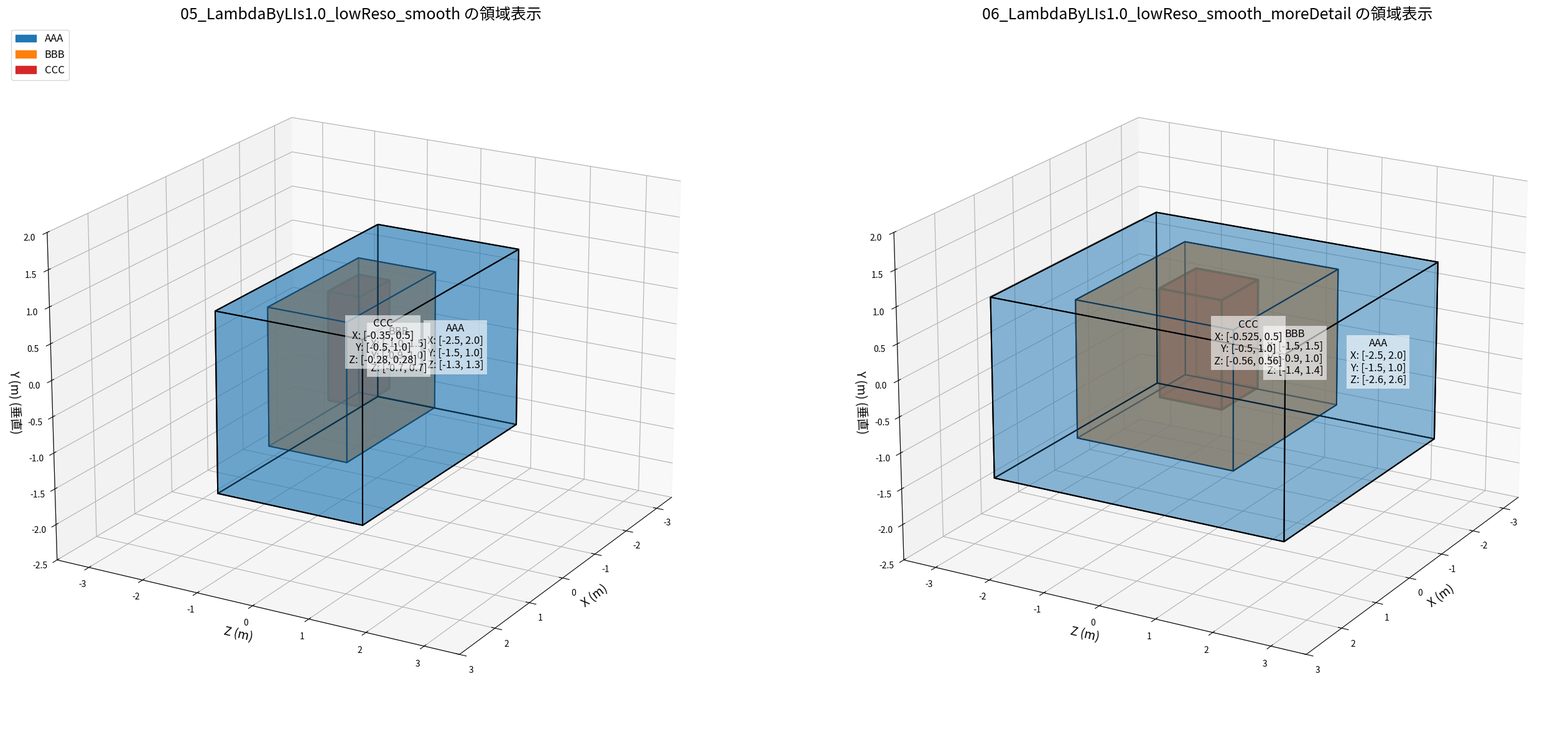

Here is the Python script that generated this plot:
import matplotlib.pyplot as plt
from mpl_toolkits.mplot3d.art3d import Poly3DCollection
import matplotlib.patches as mpatches
import matplotlib.font_manager as fm
import os

# 日本語フォントの設定
def set_japanese_font():
    # フォント名を指定
    font_name = 'Noto Sans JP'
    # フォントパスを取得
    font_paths = [f.fname for f in fm.fontManager.ttflist if font_name in f.name]
    
    if font_paths:
        # フォントが見つかった場合、最初のパスを使用
        font_path = font_paths[0]
        fm.fontManager.addfont(font_path)
        plt.rcParams['font.family'] = font_name
        print(f"日本語フォント '{font_name}' を使用します。")
    else:
        # フォントが見つからない場合、デフォルトのフォントを使用
        plt.rcParams['font.family'] = 'sans-serif'
        print(f"指定した日本語フォント '{font_name}' が見つかりません。デフォルトのフォントを使用します。")

set_japanese_font()

# データセット定義
datasets = {
    "05_LambdaByLIs1.0_lowReso_smooth": {
        "AAA": {
            "distanceBetweenParticles(m)": 0.05,
            "domain_lowerLimitOfX(m)": -2.5,
            "domain_lowerLimitOfY(m)": -1.50,
            "domain_lowerLimitOfZ(m)": -1.3,
            "domain_upperLimitOfX(m)": 2.0,
            "domain_upperLimitOfY(m)": 1.0,
            "domain_upperLimitOfZ(m)": 1.3,
        },
        "BBB": {
            "distanceBetweenParticles(m)": 0.03,
            "domain_lowerLimitOfX(m)": -1.0,
            "domain_lowerLimitOfY(m)": -0.9,
            "domain_lowerLimitOfZ(m)": -0.7,
            "domain_upperLimitOfX(m)": 1.5,
            "domain_upperLimitOfY(m)": 1.0,
            "domain_upperLimitOfZ(m)": 0.7,
        },
        "CCC": {
            "distanceBetweenParticles(m)": 0.02,
            "domain_lowerLimitOfX(m)": -0.35,
            "domain_lowerLimitOfY(m)": -0.50,
            "domain_lowerLimitOfZ(m)": -0.280,
            "domain_upperLimitOfX(m)": 0.5,
            "domain_upperLimitOfY(m)": 1.0,
            "domain_upperLimitOfZ(m)": 0.28,
        },
    },
    "06_LambdaByLIs1.0_lowReso_smooth_moreDetail": {
        "AAA": {
            "distanceBetweenParticles(m)": 0.03,
            "domain_lowerLimitOfX(m)": -2.5,
            "domain_lowerLimitOfY(m)": -1.50,
            "domain_lowerLimitOfZ(m)": -2.6,
            "domain_upperLimitOfX(m)": 2.0,
            "domain_upperLimitOfY(m)": 1.0,
            "domain_upperLimitOfZ(m)": 2.6,
        },
        "BBB": {
            "distanceBetweenParticles(m)": 0.015,
            "domain_lowerLimitOfX(m)": -1.5,
            "domain_lowerLimitOfY(m)": -0.9,
            "domain_lowerLimitOfZ(m)": -1.4,
            "domain_upperLimitOfX(m)": 1.5,
            "domain_upperLimitOfY(m)": 1.0,
            "domain_upperLimitOfZ(m)": 1.4,
        },
        "CCC": {
            "distanceBetweenParticles(m)": 0.0075,
            "domain_lowerLimitOfX(m)": -0.525,
            "domain_lowerLimitOfY(m)": -0.50,
            "domain_lowerLimitOfZ(m)": -0.56,
            "domain_upperLimitOfX(m)": 0.5,
            "domain_upperLimitOfY(m)": 1.0,
            "domain_upperLimitOfZ(m)": 0.56,
        },
    }
}

# カラーマップの定義（各領域ごとに異なる色）
region_colors = {
    "AAA": "#1f77b4",  # 青
    "BBB": "#ff7f0e",  # オレンジ
    "CCC": "#d62728",  # 赤（視認性向上のため変更）
}

# データセットごとの透明度
dataset_alpha = {
    "05_LambdaByLIs1.0_lowReso_smooth": {"AAA": 0.4, "BBB": 0.6, "CCC": 0.8},
    "06_LambdaByLIs1.0_lowReso_smooth_moreDetail": {"AAA": 0.3, "BBB": 0.5, "CCC": 0.7},
}

def create_box(ax, limits, color, label, alpha):
    """
    元データ: X, Y, Z
    表示時は (X, Z, Y) でプロットする:
      - プロットのX軸 <- 元X
      - プロットのY軸 <- 元Z
      - プロットのZ軸 <- 元Y

    これで表示上はY軸が垂直方向として機能します。
    """
    # 元データ
    x_min = limits["domain_lowerLimitOfX(m)"]
    x_max = limits["domain_upperLimitOfX(m)"]
    y_min = limits["domain_lowerLimitOfY(m)"]
    y_max = limits["domain_upperLimitOfY(m)"]
    z_min = limits["domain_lowerLimitOfZ(m)"]
    z_max = limits["domain_upperLimitOfZ(m)"]

    # 表示データに変換 (X, Z, Y)
    X_coords = [x_min, x_max]
    Y_coords = [z_min, z_max]  # 元ZがプロットYへ
    Z_coords = [y_min, y_max]  # 元YがプロットZへ

    # ボックスの8頂点を定義
    vertices = [
        [X_coords[0], Y_coords[0], Z_coords[0]],
        [X_coords[1], Y_coords[0], Z_coords[0]],
        [X_coords[1], Y_coords[1], Z_coords[0]],
        [X_coords[0], Y_coords[1], Z_coords[0]],
        [X_coords[0], Y_coords[0], Z_coords[1]],
        [X_coords[1], Y_coords[0], Z_coords[1]],
        [X_coords[1], Y_coords[1], Z_coords[1]],
        [X_coords[0], Y_coords[1], Z_coords[1]]
    ]

    # ボックスの6面を定義
    faces = [
        [vertices[0], vertices[1], vertices[2], vertices[3]],  # 下面
        [vertices[4], vertices[5], vertices[6], vertices[7]],  # 上面
        [vertices[0], vertices[1], vertices[5], vertices[4]],  # 前面
        [vertices[2], vertices[3], vertices[7], vertices[6]],  # 背面
        [vertices[1], vertices[2], vertices[6], vertices[5]],  # 右側面
        [vertices[4], vertices[7], vertices[3], vertices[0]],  # 左側面
    ]

    # 輪郭線の強調
    if label == "CCC":
        linewidth = 2.5
        edgecolor = 'black'
    else:
        linewidth = 1.5
        edgecolor = 'k'

    box = Poly3DCollection(faces, linewidths=linewidth, edgecolors=edgecolor)
    box.set_facecolor(color)
    box.set_alpha(alpha)
    ax.add_collection3d(box)

    # 注釈のフォントサイズと配置
    box_size = max((x_max - x_min), (Y_coords[1] - Y_coords[0]), (Z_coords[1] - Z_coords[0]))
    base_font_size = 8
    font_size = max(8, min(base_font_size * (box_size / 1.0), 12))

    # ボックスの中心
    center_x = (x_min + x_max) / 2
    center_y = (Y_coords[0] + Y_coords[1]) / 2
    center_z = (z_min + z_max) / 2

    # テキストのオフセットを調整して重なりを防止
    if label == "CCC":
        text_offset = 0.1 * box_size
    else:
        text_offset = 0.05 * box_size

    annotation = (
        f"{label}\n"
        f"X: [{x_min}, {x_max}]\n"
        f"Y: [{y_min}, {y_max}]\n"
        f"Z: [{z_min}, {z_max}]"
    )

    # テキストをボックスの上に配置し、オフセットを適用
    ax.text(center_x, Y_coords[1] + text_offset, center_z, annotation,
            color='black', fontsize=font_size, ha='center', zorder=10,
            bbox=dict(facecolor='white', alpha=0.6, edgecolor='none'))

# 軸範囲計算
all_x, all_y, all_z = [], [], []
for dataset in datasets.values():
    for limits in dataset.values():
        x_min = limits["domain_lowerLimitOfX(m)"]
        x_max = limits["domain_upperLimitOfX(m)"]
        y_min = limits["domain_lowerLimitOfY(m)"]
        y_max = limits["domain_upperLimitOfY(m)"]
        z_min = limits["domain_lowerLimitOfZ(m)"]
        z_max = limits["domain_upperLimitOfZ(m)"]

        # 表示データに変換 (X, Z, Y)
        all_x.extend([x_min, x_max])
        all_y.extend([z_min, z_max])  # 元ZがプロットYへ
        all_z.extend([y_min, y_max])  # 元YがプロットZへ

# 軸範囲を統一
x_min_global = min(all_x) - 1
x_max_global = max(all_x) + 1
y_min_global = min(all_y) - 1
y_max_global = max(all_y) + 1
z_min_global = min(all_z) - 1
z_max_global = max(all_z) + 1

# プロットの生成と保存
fig = plt.figure(figsize=(28, 12))  # 横に広い図を作成

for i, (dataset_name, regions) in enumerate(datasets.items(), 1):
    ax = fig.add_subplot(1, 2, i, projection='3d')

    # プロット順序を指定（大きい領域から小さい領域へ）
    plot_order = ["AAA", "BBB", "CCC"]

    for region in plot_order:
        if region in regions:
            limits = regions[region]
            color = region_colors.get(region, "gray")
            alpha = dataset_alpha.get(dataset_name, {}).get(region, 0.5)
            create_box(ax, limits, color, region, alpha)

    # 軸ラベルの設定
    ax.set_xlabel('X (m)', fontsize=14)
    ax.set_ylabel('Z (m)', fontsize=14)  # 元ZがプロットYへ
    ax.set_zlabel('Y (m) (垂直)', fontsize=14)  # 元YがプロットZへ、垂直方向

    # タイトルの設定
    ax.set_title(f'{dataset_name} の領域表示', fontsize=18)

    # 凡例の作成（最初のサブプロットでのみ作成）
    if i == 1:
        patches = [mpatches.Patch(color=region_colors[r], label=r) for r in plot_order]
        ax.legend(handles=patches, loc='upper left', fontsize=12)

    # 軸の範囲を統一
    ax.set_xlim(x_min_global, x_max_global)
    ax.set_ylim(y_min_global, y_max_global)
    ax.set_zlim(z_min_global, z_max_global)

    # グリッドの表示
    ax.grid(True, linestyle='--', linewidth=0.5, color='gray')

    # ビューポイントの設定（視点を統一）
    ax.view_init(elev=20, azim=30)  # 仰角20度、方位角30度

# レイアウトの調整
plt.tight_layout()

# ファイル名の設定（実行ディレクトリに保存）
filename = "combined_datasets.png"
filepath = os.path.join(os.getcwd(), filename)

# 画像の保存
plt.savefig(filepath, dpi=300, bbox_inches='tight')
print(f"{filename} を保存しました。")

# プロットを閉じてメモリを解放
plt.close(fig)

print("画像の保存が完了しました。")
